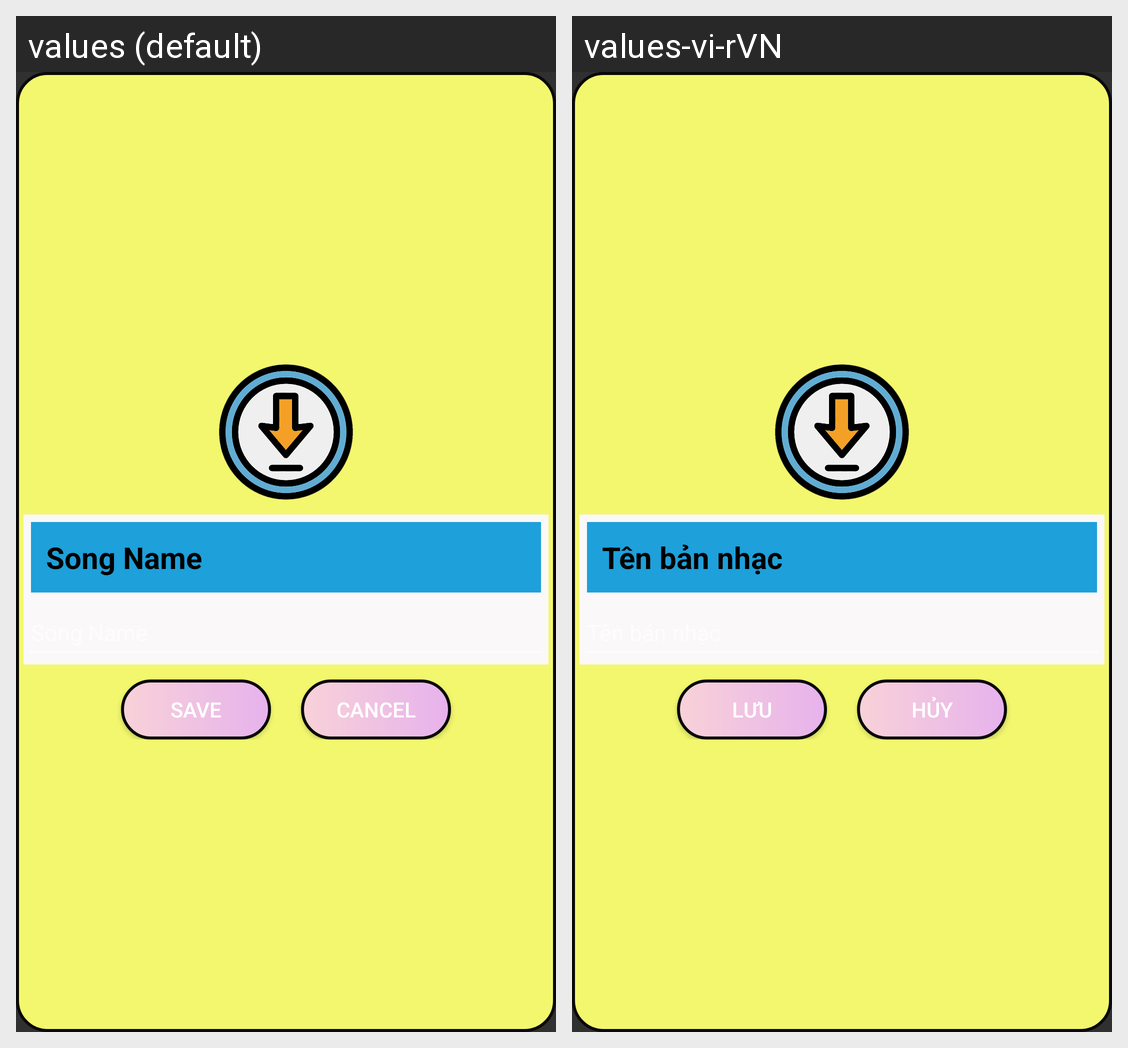

Strings drawn on this Android screen and how each of the app's shown locales translates them:
Android screen res/layout/dialog_save_song.xml rendered under 2 locales, left to right: values (default), values-vi-rVN. Device: Nexus 5 (rendered at 1080×1920; each locale shown at half size, 540×960, under a caption strip naming it); theme AppTheme.
Strings drawn on this screen, with the default value and each locale's value (text and hints the layout hard-codes, and strings that could not be matched under every locale, appear in the picture but are not listed):

song_name
  values: Song Name
  values-vi-rVN: Tên bản nhạc

Save
  values: Save
  values-vi-rVN: Lưu

cancel
  values: Cancel
  values-vi-rVN: Hủy
